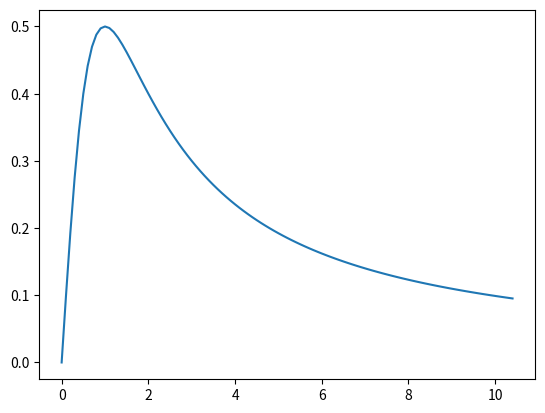

This figure's Python source: (Note: this script raises an exception after producing the figure.)
from scipy.integrate import odeint
import matplotlib.pyplot as plt
from numpy import arange
dy=lambda y,x: 1/(1+x**2)-2*y**2
x=arange(0,10.5,0.1)
sol=odeint(dy,0,x)
print("x={}\n对应的数值解y={}".format(x,sol.T))
plt.plot(x,sol)
plt.show()

import matplotlib.pyplot as plt
from scipy import linspace,exp
from scipy.integrate import odeint
import numpy as np
 
def fvdp(t,y):
    '''
    要把y看出一个向量，y = [dy0,dy1,dy2,...]分别表示y的n阶导，那么
    y[0]就是需要求解的函数，y[1]表示一阶导，y[2]表示二阶导，以此类推
    '''
    dy1 = y[1]      # y[1]=dy/dt，一阶导
    dy2 = 1000 * (1-y[0]**2) * y[1] - y[0]  
    # y[0]是最初始，也就是需要求解的函数
    # 注意返回的顺序是[一阶导， 二阶导]，这就形成了一阶微分方程组
    return [dy1,dy2] 
 
 
def solve_second_order_ode():
    '''
    求解二阶ODE
    '''
    x = arange(0,0.25,0.01)#给x规定范围
    y0 = [0.0, 2.0] # 初值条件
    # 初值[3.0, -5.0]表示y(0)=3,y'(0)=-5
    # 返回y，其中y[:,0]是y[0]的值，就是最终解，y[:,1]是y'(x)的值
    y = odeint(fvdp, y0, x, tfirst=True)
    
    y1, = plt.plot(x,y[:,0],label='y')
    y1_1, = plt.plot(x,y[:,1],label='y‘')             
    plt.legend(handles=[y1,y1_1])   #创建图例
    
    plt.show()
    
solve_second_order_ode()